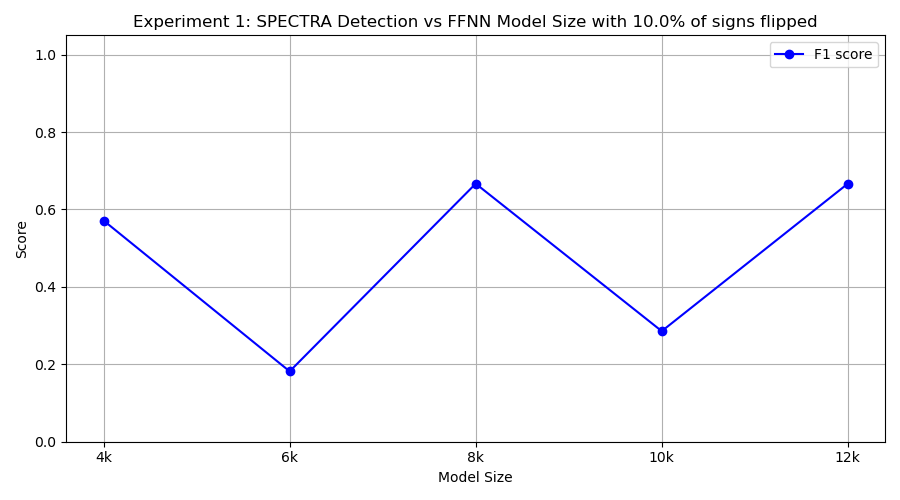

The table this chart was drawn from, first rows:
model_class, tp, fp, tn, fn, precision, recall, f1
FourKMLP, 8, 10, 0, 2, 0.4444, 0.8, 0.5714
SixKMLP, 1, 0, 10, 9, 1.0, 0.1, 0.1818
EightKMLP, 10, 10, 0, 0, 0.5, 1.0, 0.6667
TenKMLP, 3, 8, 2, 7, 0.2727, 0.3, 0.2857
TwelveKMLP, 10, 10, 0, 0, 0.5, 1.0, 0.6667
